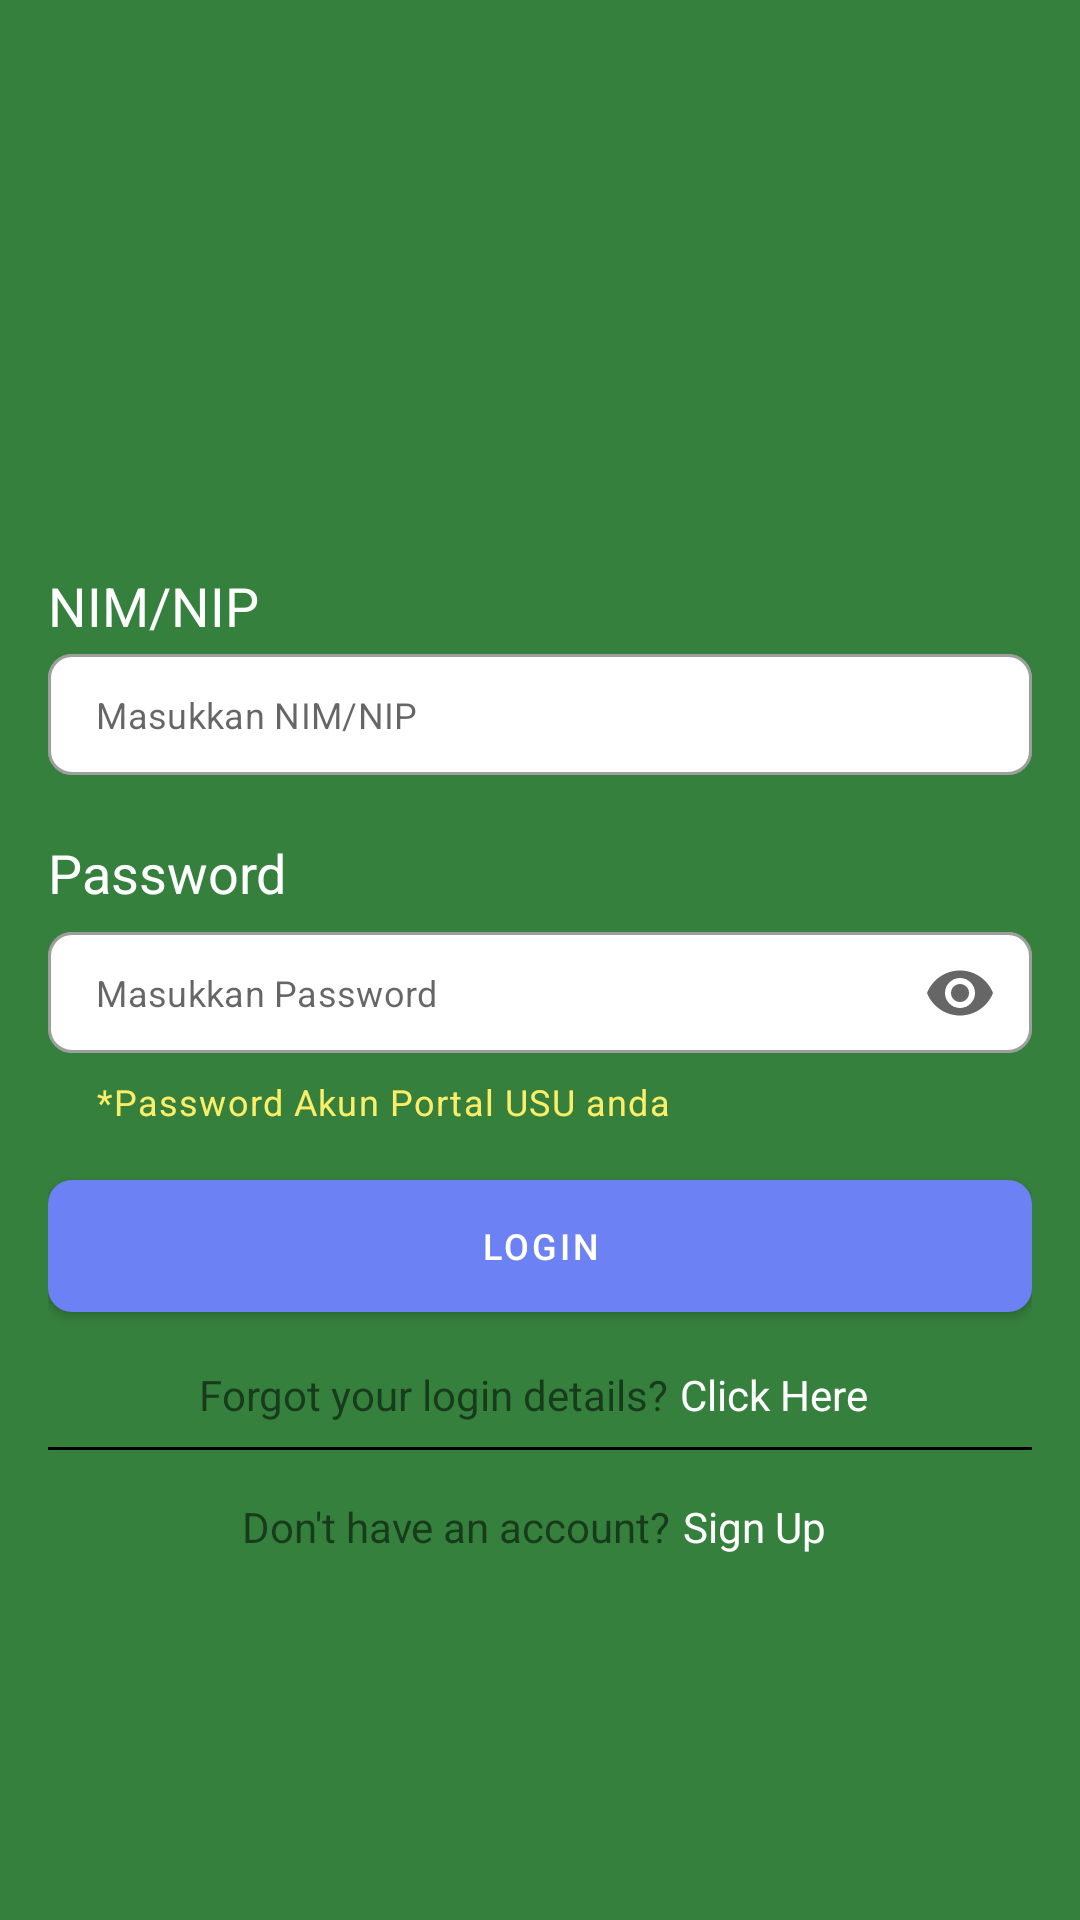

Reconstruct the res/layout file that produces this screen, plus the resources it refers to.
<!-- AndroidManifest.xml: application theme Theme.AppAlumni -->
<!-- res/layout/activity_login.xml -->
<?xml version="1.0" encoding="utf-8"?>
<FrameLayout xmlns:android="http://schemas.android.com/apk/res/android"
    xmlns:app="http://schemas.android.com/apk/res-auto"
    android:layout_width="match_parent"
    android:layout_height="match_parent"
    android:background="@color/bg_splash">

    <LinearLayout
        android:layout_width="match_parent"
        android:layout_height="wrap_content"
        android:gravity="center_horizontal"
        android:layout_gravity="center"
        android:orientation="vertical"
        android:padding="16dp">

        <ImageView
            android:layout_width="168dp"
            android:layout_height="60dp"
            android:src="@drawable/logo" />

        <TextView
            android:layout_width="match_parent"
            android:layout_height="wrap_content"
            android:text="NIM/NIP"
            android:layout_marginTop="16dp"
            android:textColor="@color/white"
            android:textSize="18sp"
            />

        <com.google.android.material.textfield.TextInputLayout
            android:id="@+id/til_nim"
            style="@style/Widget.MaterialComponents.TextInputLayout.OutlinedBox"
            android:layout_width="match_parent"
            android:layout_height="wrap_content"
            android:layout_marginTop="4dp"
            app:boxBackgroundColor="@color/white"
            app:boxCornerRadiusBottomEnd="8dp"
            app:boxCornerRadiusBottomStart="8dp"
            app:boxCornerRadiusTopEnd="8dp"
            app:boxCornerRadiusTopStart="8dp"
            app:hintEnabled="false"
            app:errorEnabled="true">

            <com.google.android.material.textfield.TextInputEditText
                android:id="@+id/et_nim"
                android:layout_width="match_parent"
                android:layout_height="wrap_content"
                android:hint="Masukkan NIM/NIP"
                android:inputType="textEmailAddress"
                android:paddingVertical="12dp"
                android:textSize="12sp" />
        </com.google.android.material.textfield.TextInputLayout>

        <TextView
            android:layout_width="match_parent"
            android:layout_height="wrap_content"
            android:text="Password"
            android:textColor="@color/white"
            android:textSize="18sp"/>

        <com.google.android.material.textfield.TextInputLayout
            android:id="@+id/til_password"
            style="@style/Widget.MaterialComponents.TextInputLayout.OutlinedBox"
            android:layout_width="match_parent"
            android:layout_height="wrap_content"
            android:layout_marginTop="4dp"
            app:boxBackgroundColor="@color/white"
            app:boxCornerRadiusBottomEnd="8dp"
            app:boxCornerRadiusBottomStart="8dp"
            app:boxCornerRadiusTopEnd="8dp"
            app:boxCornerRadiusTopStart="8dp"
            app:hintEnabled="false"
            app:endIconMode="password_toggle"
            app:helperTextEnabled="true"
            app:helperText="*Password Akun Portal USU anda"
            app:helperTextTextColor="@color/text_warn">

            <com.google.android.material.textfield.TextInputEditText
                android:id="@+id/et_password"
                android:layout_width="match_parent"
                android:layout_height="wrap_content"
                android:hint="Masukkan Password"
                android:inputType="textPassword"
                android:paddingVertical="12dp"
                android:textSize="12sp" />
        </com.google.android.material.textfield.TextInputLayout>
        <com.google.android.material.button.MaterialButton
            android:id="@+id/btn_login"
            android:layout_width="match_parent"
            android:layout_height="wrap_content"
            android:layout_marginTop="16dp"
            android:insetTop="2dp"
            android:insetBottom="2dp"
            android:padding="12dp"
            android:text="Login"
            android:textColor="@color/white"
            android:textSize="12sp"
            app:cornerRadius="8dp"
            app:backgroundTint="@color/info_color"/>
        <LinearLayout
            android:layout_width="wrap_content"
            android:layout_height="wrap_content"
            android:layout_marginTop="8dp"
            android:gravity="center_vertical">

            <TextView
                android:layout_width="wrap_content"
                android:layout_height="wrap_content"
                android:text="Forgot your login details?" />

            <TextView
                android:id="@+id/tv_forgot_login_details"
                android:layout_width="wrap_content"
                android:layout_height="wrap_content"
                android:paddingHorizontal="4dp"
                android:paddingVertical="8dp"
                android:text="Click Here"
                android:textColor="@color/white" />
        </LinearLayout>
        <View
            android:layout_width="match_parent"
            android:layout_height="1dp"
            android:background="@color/black"/>
        <LinearLayout
            android:layout_width="wrap_content"
            android:layout_height="wrap_content"
            android:layout_marginTop="8dp"
            android:gravity="center_vertical">

            <TextView
                android:layout_width="wrap_content"
                android:layout_height="wrap_content"
                android:text="Don't have an account?" />

            <TextView
                android:id="@+id/tv_sign_up"
                android:layout_width="wrap_content"
                android:layout_height="wrap_content"
                android:paddingHorizontal="4dp"
                android:paddingVertical="8dp"
                android:text="Sign Up"
                android:textColor="@color/white" />
        </LinearLayout>
    </LinearLayout>
</FrameLayout>
<!-- resources referenced by this layout -->
<resources>
  <color name="bg_splash">#35803D</color>
  <color name="black">#FF000000</color>
  <color name="info_color">#6C81F4</color>
  <color name="text_warn">#FEEE67</color>
  <color name="white">#FFFFFFFF</color>
  <style name="Theme.AppAlumni" parent="Theme.MaterialComponents.DayNight.NoActionBar">
          
          <item name="colorPrimary">@color/purple_500</item>
          <item name="colorPrimaryVariant">@color/purple_700</item>
          <item name="colorOnPrimary">@color/white</item>
          
          <item name="colorSecondary">@color/teal_200</item>
          <item name="colorSecondaryVariant">@color/teal_700</item>
          <item name="colorOnSecondary">@color/black</item>
          
          <item name="android:statusBarColor">?attr/colorPrimaryVariant</item>
          
      </style>
  <color name="purple_500">#FF6200EE</color>
  <color name="purple_700">#FF3700B3</color>
  <color name="teal_200">#FF03DAC5</color>
  <color name="teal_700">#FF018786</color>
</resources>
